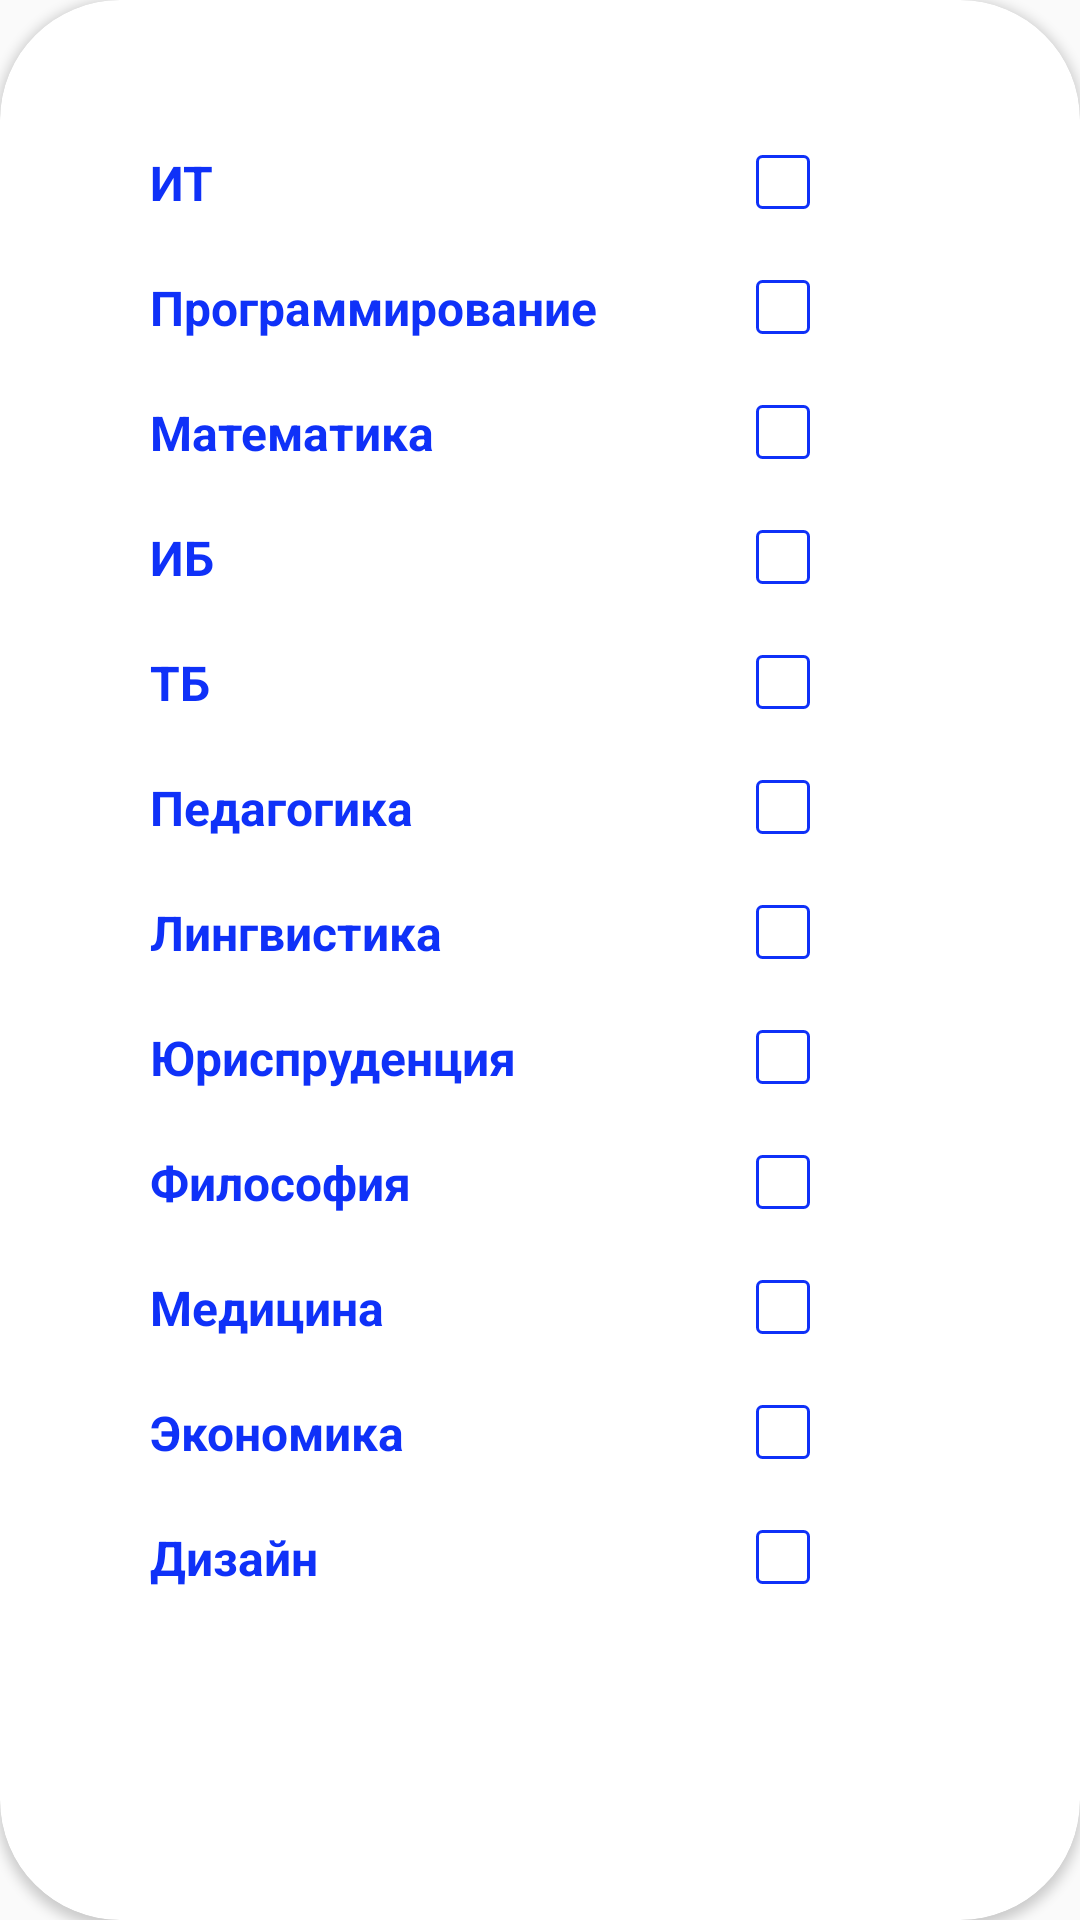

Android layout source for this screen:
<!-- AndroidManifest.xml: application theme Theme.АбитуриентСГУ -->
<!-- res/layout/tags_dialog.xml -->
<?xml version="1.0" encoding="utf-8"?>
<androidx.cardview.widget.CardView xmlns:android="http://schemas.android.com/apk/res/android"
    xmlns:app="http://schemas.android.com/apk/res-auto"
    android:id="@+id/CardView_for_tags"
    android:paddingHorizontal="10dp"
    android:layout_width="match_parent"
    app:cardCornerRadius="40dp"
    android:padding="20dp"

    android:layout_height="wrap_content">

    <androidx.constraintlayout.widget.ConstraintLayout
        android:layout_width="match_parent"

        android:layout_height="wrap_content"
        android:id="@+id/constraint_tags"
        android:paddingHorizontal="50dp"
        android:paddingVertical="30dp">

        <CheckBox

            android:id="@+id/cb_it"
            style="@style/BigBlueText"
            android:layout_width="220dp"
            android:layout_height="wrap_content"
            android:layout_marginVertical="20dp"
            android:button="@null"
            android:drawableRight="@drawable/checkbox_selector"
            android:text="ИТ"


            app:layout_constraintStart_toStartOf="parent"
            app:layout_constraintTop_toTopOf="parent" />

        <CheckBox
            android:id="@+id/cb_prog"
            android:layout_width="220dp"
            android:layout_height="wrap_content"
            android:button="@null"
            style="@style/BigBlueText"
            android:drawableRight="@drawable/checkbox_selector"
            android:text="Программирование"
            app:layout_constraintStart_toStartOf="parent"
            app:layout_constraintTop_toBottomOf="@id/cb_it"
            android:layout_marginVertical="20dp" />

        <CheckBox
            android:id="@+id/cb_math"
            android:layout_width="220dp"
            android:layout_height="wrap_content"
            android:button="@null"
            style="@style/BigBlueText"
            android:drawableRight="@drawable/checkbox_selector"
            android:text="Математика"
            app:layout_constraintStart_toStartOf="parent"
            app:layout_constraintTop_toBottomOf="@id/cb_prog"
            android:layout_marginVertical="20dp"

            />

        <CheckBox
            android:id="@+id/cb_ib"
            android:layout_width="220dp"
            android:layout_height="wrap_content"
            android:button="@null"
            style="@style/BigBlueText"
            android:drawableRight="@drawable/checkbox_selector"
            android:text="ИБ"
            app:layout_constraintStart_toStartOf="parent"
            app:layout_constraintTop_toBottomOf="@id/cb_math"
            android:layout_marginVertical="20dp"

            />

        <CheckBox
            android:id="@+id/cb_tb"
            android:layout_width="220dp"
            android:layout_height="wrap_content"
            android:button="@null"
            style="@style/BigBlueText"
            android:drawableRight="@drawable/checkbox_selector"
            android:text="ТБ"
            app:layout_constraintStart_toStartOf="parent"
            app:layout_constraintTop_toBottomOf="@id/cb_ib"
            android:layout_marginVertical="20dp"

            />

        <CheckBox
            android:id="@+id/cb_ped"
            android:layout_width="220dp"
            android:layout_height="wrap_content"
            android:button="@null"
            style="@style/BigBlueText"
            android:drawableRight="@drawable/checkbox_selector"
            android:text="Педагогика"
            app:layout_constraintStart_toStartOf="parent"
            app:layout_constraintTop_toBottomOf="@id/cb_tb"
            android:layout_marginVertical="20dp" />

        <CheckBox
            android:id="@+id/cb_ling"
            android:layout_width="220dp"
            android:layout_height="wrap_content"
            android:button="@null"
            style="@style/BigBlueText"
            android:drawableRight="@drawable/checkbox_selector"
            android:text="Лингвистика"
            app:layout_constraintStart_toStartOf="parent"
            app:layout_constraintTop_toBottomOf="@id/cb_ped"
            android:layout_marginVertical="20dp" />


        <CheckBox
            android:id="@+id/cb_uri"
            android:layout_width="220dp"
            android:layout_height="wrap_content"
            android:button="@null"
            style="@style/BigBlueText"
            android:drawableRight="@drawable/checkbox_selector"
            android:text="Юриспруденция"
            app:layout_constraintStart_toStartOf="parent"
            app:layout_constraintTop_toBottomOf="@id/cb_ling"
            android:layout_marginVertical="20dp" />

        <CheckBox
            android:id="@+id/cb_phil"
            android:layout_width="220dp"
            android:layout_height="wrap_content"
            android:button="@null"
            style="@style/BigBlueText"
            android:drawableRight="@drawable/checkbox_selector"
            android:text="Философия"
            app:layout_constraintStart_toStartOf="parent"
            app:layout_constraintTop_toBottomOf="@id/cb_uri"
            android:layout_marginVertical="20dp"

            />

        <CheckBox
            android:id="@+id/cb_med"
            android:layout_width="220dp"
            android:layout_height="wrap_content"
            android:button="@null"
            style="@style/BigBlueText"
            android:drawableRight="@drawable/checkbox_selector"
            android:text="Медицина"
            app:layout_constraintStart_toStartOf="parent"
            app:layout_constraintTop_toBottomOf="@id/cb_phil"
            android:layout_marginVertical="20dp"

            />

        <CheckBox
            android:id="@+id/cb_econ"
            android:layout_width="220dp"
            android:layout_height="wrap_content"
            android:button="@null"
            style="@style/BigBlueText"
            android:drawableRight="@drawable/checkbox_selector"
            android:text="Экономика"
            app:layout_constraintStart_toStartOf="parent"
            app:layout_constraintTop_toBottomOf="@id/cb_med"
            android:layout_marginVertical="20dp"

            />

        <CheckBox
            android:id="@+id/cb_dis"
            android:layout_width="220dp"
            android:layout_height="wrap_content"
            android:button="@null"
            style="@style/BigBlueText"
            android:drawableRight="@drawable/checkbox_selector"
            android:text="Дизайн"
            app:layout_constraintStart_toStartOf="parent"
            app:layout_constraintTop_toBottomOf="@id/cb_econ"
            android:layout_marginVertical="20dp"
            android:paddingBottom="20dp"

            />


    </androidx.constraintlayout.widget.ConstraintLayout>
</androidx.cardview.widget.CardView>
<!-- resources referenced by this layout -->
<resources>
  <!-- drawable checkbox_selector (drawable) -->
  <?xml version="1.0" encoding="utf-8"?>
  <selector xmlns:android="http://schemas.android.com/apk/res/android">
      <item android:drawable="@drawable/checkbox" android:state_checked="false" />
      <item android:drawable="@drawable/checkboxselected" android:state_checked="true" />
      <item android:drawable="@drawable/checkbox" />
  </selector>
  <style name="BigBlueText">
          <item name="android:textColor">@color/blue</item>
          <item name="android:textSize">16sp</item>
          <item name="android:textStyle">bold</item>
          <item name="fontFamily">@font/montserrat_bold</item>
  
      </style>
  <style name="Theme.АбитуриентСГУ" parent="Theme.AppCompat.Light.NoActionBar">
          
          <item name="colorPrimary">@color/purple_500</item>
          <item name="colorPrimaryVariant">@color/purple_700</item>
          <item name="colorOnPrimary">@color/white</item>
          
          <item name="colorSecondary">@color/teal_200</item>
          <item name="colorSecondaryVariant">@color/teal_700</item>
          <item name="colorOnSecondary">@color/black</item>
          
          <item name="android:statusBarColor">?attr/colorPrimaryVariant</item>
          
      </style>
  <!-- drawable checkbox (drawable) -->
  <?xml version="1.0" encoding="utf-8"?>
  <shape xmlns:android="http://schemas.android.com/apk/res/android"
      android:shape="rectangle">
      <solid android:color="#FFFFFF" />
      <size
          android:width="18dp"
          android:height="18dp" />
      <stroke
          android:color="@color/blue"
          android:width="1dp" />
      <corners android:radius="5px" />
  </shape>
  <!-- drawable checkboxselected (drawable) -->
  <?xml version="1.0" encoding="utf-8"?>
  <shape xmlns:android="http://schemas.android.com/apk/res/android"
      android:shape="rectangle">
      <solid android:color="@color/blue" />
      <size
          android:width="18dp"
          android:height="18dp" />
  
      <corners android:radius="5px" />
  </shape>
  <color name="blue">#0F31F8</color>
  <color name="purple_500">#FF6200EE</color>
  <color name="purple_700">#FF3700B3</color>
  <color name="white">#FFFFFFFF</color>
  <color name="teal_200">#FF03DAC5</color>
  <color name="teal_700">#FF018786</color>
  <color name="black">#FF000000</color>
</resources>
